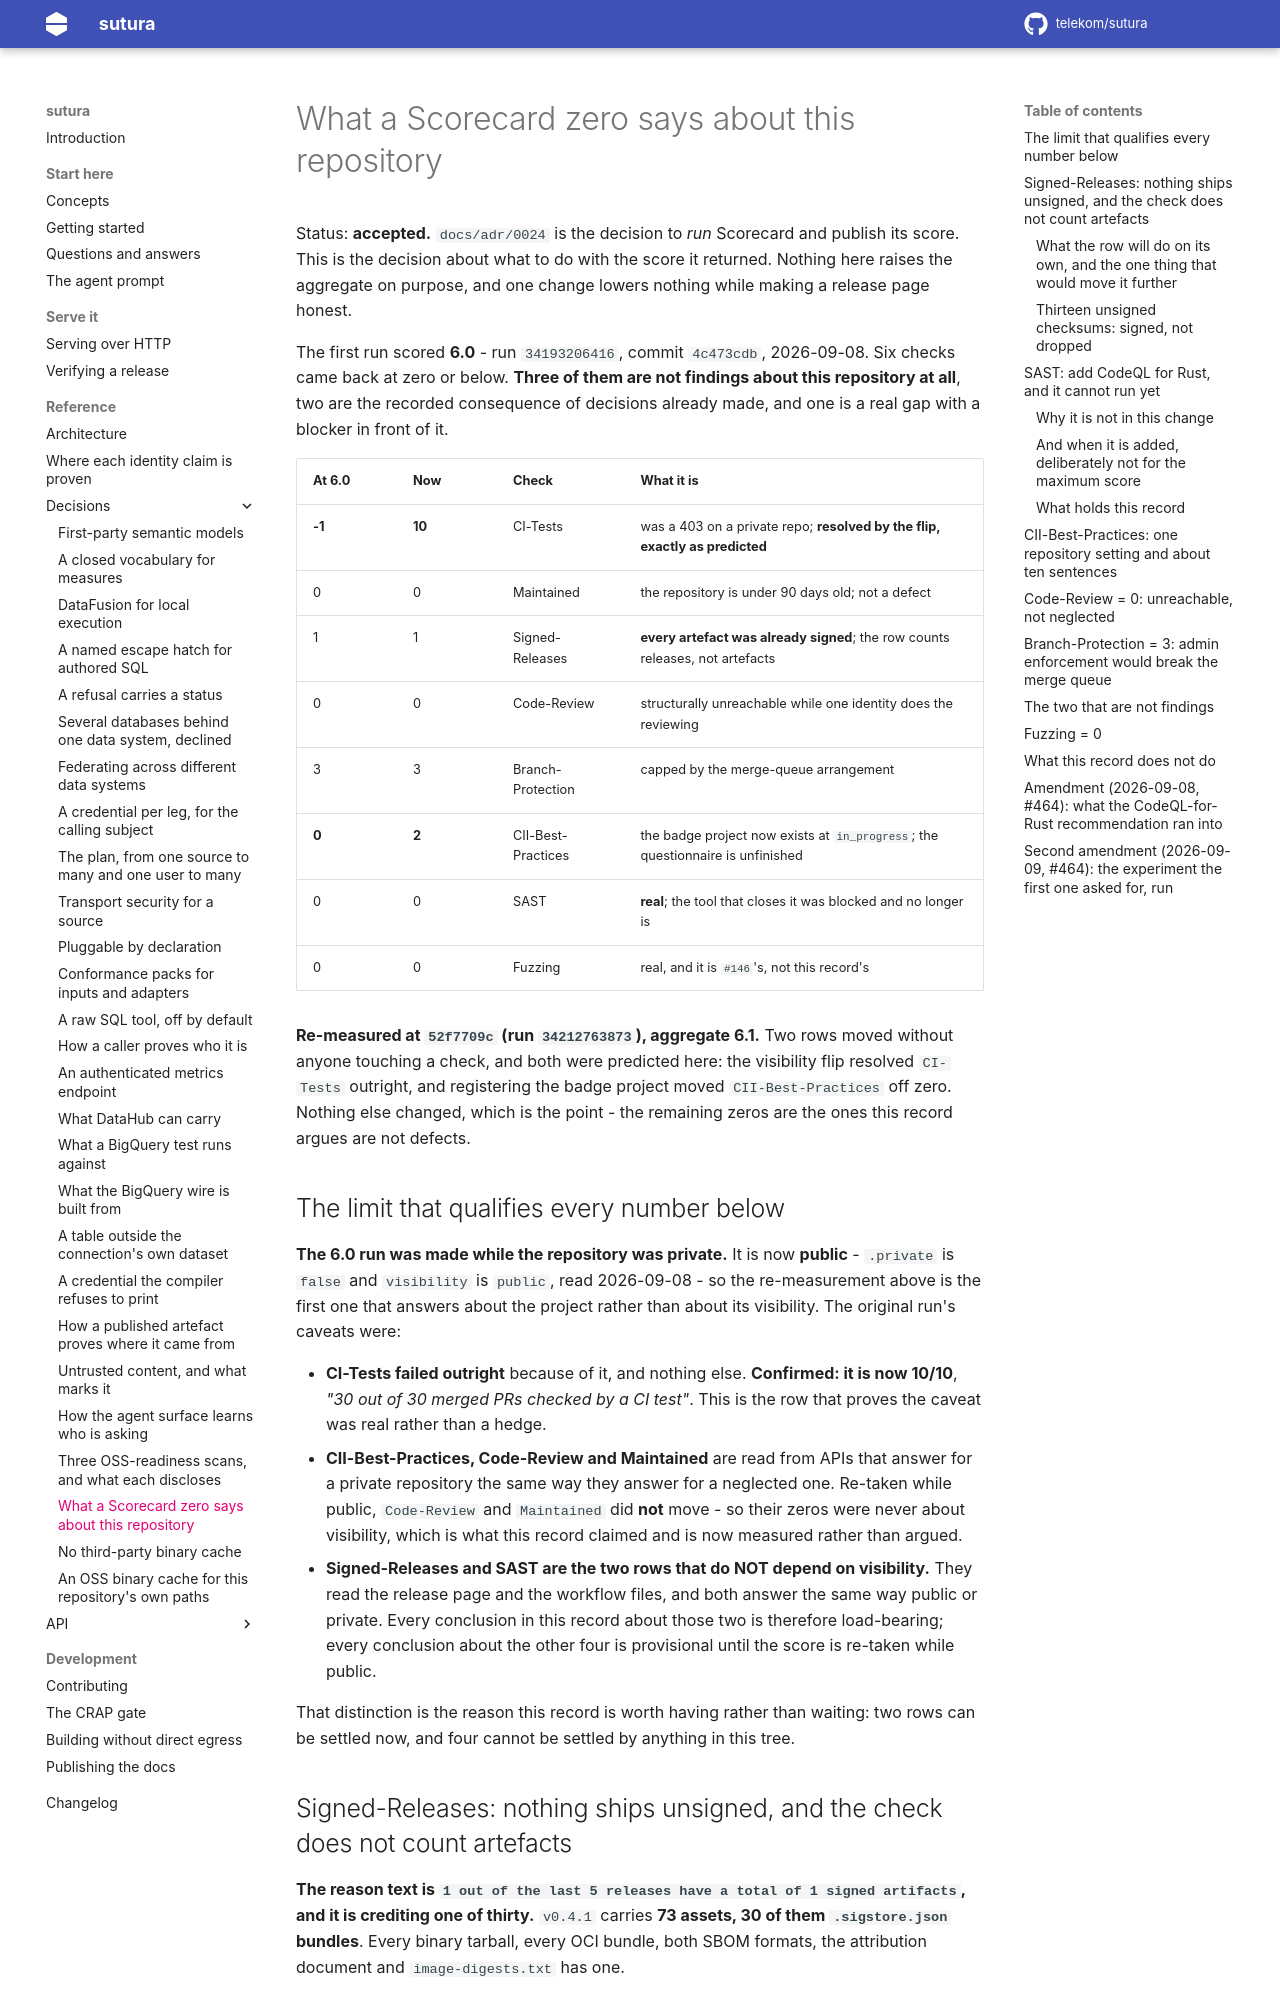

repository: telekom/sutura · page: 0.5.1/adr/0025-what-a-scorecard-zero-says-about-this-repository/index.html · generator: mkdocs

---
title: What a Scorecard zero says about this repository
description: Why three of the six low rows in the first OpenSSF Scorecard run are not defects, why Code-Review and Branch-Protection are capped by recorded decisions rather than by neglect, what the Signed-Releases row actually measures and why every release artefact was already signed when it reported one, which SAST tool would close a gap this codebase genuinely has and why it cannot run yet, and how much of the OpenSSF Best Practices badge is already satisfiable.
---

# What a Scorecard zero says about this repository

Status: **accepted.** `docs/adr/0024` is the decision to *run* Scorecard and publish its score. This
is the decision about what to do with the score it returned. Nothing here raises the aggregate on
purpose, and one change lowers nothing while making a release page honest.

The first run scored **6.0** - run `34193206416`, commit `4c473cdb`, 2026-09-08. Six checks came
back at zero or below. **Three of them are not findings about this repository at all**, two are the
recorded consequence of decisions already made, and one is a real gap with a blocker in front of it.

| At 6.0 | Now    | Check              | What it is                                                                     |
| ------ | ------ | ------------------ | ------------------------------------------------------------------------------ |
| **-1** | **10** | CI-Tests           | was a 403 on a private repo; **resolved by the flip, exactly as predicted**    |
| 0      | 0      | Maintained         | the repository is under 90 days old; not a defect                              |
| 1      | 1      | Signed-Releases    | **every artefact was already signed**; the row counts releases, not artefacts  |
| 0      | 0      | Code-Review        | structurally unreachable while one identity does the reviewing                 |
| 3      | 3      | Branch-Protection  | capped by the merge-queue arrangement                                          |
| **0**  | **2**  | CII-Best-Practices | the badge project now exists at `in_progress`; the questionnaire is unfinished |
| 0      | 0      | SAST               | **real**; the tool that closes it was blocked and no longer is                 |
| 0      | 0      | Fuzzing            | real, and it is `#146`'s, not this record's                                    |

**Re-measured at `52f7709c` (run `34212763873`), aggregate 6.1.** Two rows moved without anyone
touching a check, and both were predicted here: the visibility flip resolved `CI-Tests` outright,
and registering the badge project moved `CII-Best-Practices` off zero. Nothing else changed, which
is the point - the remaining zeros are the ones this record argues are not defects.

## The limit that qualifies every number below

**The 6.0 run was made while the repository was private.** It is now **public** - `.private` is
`false` and `visibility` is `public`, read 2026-09-08 - so the re-measurement above is the first one
that answers about the project rather than about its visibility. The original run's caveats were:

- **CI-Tests failed outright** because of it, and nothing else. **Confirmed: it is now 10/10**,
  *"30 out of 30 merged PRs checked by a CI test"*. This is the row that proves the caveat was real
  rather than a hedge.
- **CII-Best-Practices, Code-Review and Maintained** are read from APIs that answer for a private
  repository the same way they answer for a neglected one. Re-taken while public, `Code-Review` and
  `Maintained` did **not** move - so their zeros were never about visibility, which is what this
  record claimed and is now measured rather than argued.
- **Signed-Releases and SAST are the two rows that do NOT depend on visibility.** They read the
  release page and the workflow files, and both answer the same way public or private. Every
  conclusion in this record about those two is therefore load-bearing; every conclusion about the
  other four is provisional until the score is re-taken while public.

That distinction is the reason this record is worth having rather than waiting: two rows can be
settled now, and four cannot be settled by anything in this tree.
